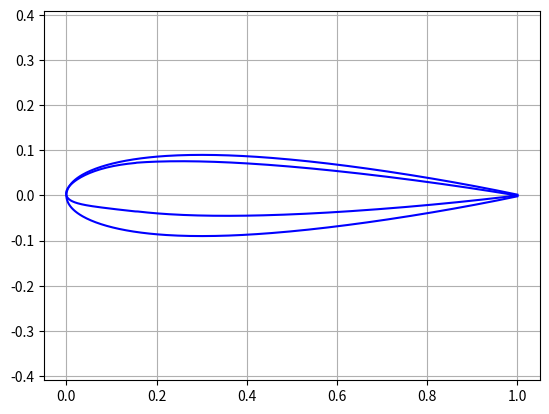

Here is the Python script that generated this plot:
"""
[summary]
"""

import abc
from collections import namedtuple
import math
import numpy
from typing import NamedTuple


Mean_Line_Data = NamedTuple( 'Mean_Line_Data', [ ( 'm', float ), ( 'k1', float ) ] )


class NACA_Base( abc.ABC ):
	"""
	[summary]

	Arguments:
		naca_number {str} -- A string of digits specifing the NACA number of the airfoil cross section to caclulate.

	Keyword Arguments:
		num_points {int} -- The number of points to calculate on each half (top and bottom) of the wing profile.
		half_cosine_spacing {bool} -- If true then half-cosine-spacing is used to calculate the distances between x axis points. This packs more points
												toward the front of the wing profile, to increase fidelity of the leading edge.
	"""

	def __init__( self, naca_number, num_points = 200, half_cosine_spacing = True ):
		self._naca_number : int = int( naca_number )
		assert 0 <= self._naca_number <= 99999

		self._x_points = self._half_cosine_spacing( 0, 1, num_points ) if half_cosine_spacing else numpy.linspace( 0, 1, num_points )


	@property
	def naca_number( self ):
		'''Getter for the NACA number being used as the input to this class.'''
		return self._naca_number

	@property
	def points( self ):
		'''Getter for the points that define the airfoil this class represents.'''
		return self._calculate_points( )

	@property
	def x_points( self ):
		'''Getter for the x axis points calculated along the mean camber line.'''
		return self._x_points

	@staticmethod
	def _half_cosine_spacing( start, stop, max_points ):
		"""
		[summary]

		Arguments:
			 stop {[type]} -- [description]
			 max_points {[type]} -- [description]

		Returns:
			 [type] -- [description]
		"""

		vals = [ numpy.pi * 0.5 * x for x in numpy.linspace( start, stop, max_points ) ]
		x_points = numpy.array( [ 1 - x for x in numpy.cos( vals ) ] )

		return x_points


	@abc.abstractmethod
	def _calculate_points( self ):
		"""
		[summary]
		"""



class NACA_4( NACA_Base ):
	"""
	https://en.wikipedia.org/wiki/NACA_airfoil#Equation_for_a_cambered_4-digit_NACA_airfoil (has 4, 5, 6, 7, and 8 series information.)
	http://airfoiltools.com/airfoil/naca4digit

	Arguments:
		naca_number {str} -- A four digit string specifing the NACA number of the airfoil cross section to caclulate.

	Keyword Arguments:
		num_points {int} -- The number of points to calculate on each half (top and bottom) of the wing profile.
		half_cosine_spacing {bool} -- If true then half-cosine-spacing is used to calculate the distances between x axis points. This packs more points
												toward the front of the wing profile, to increase fidelity of the leading edge.
	"""

	def __init__( self, naca_number, num_points = 200, half_cosine_spacing = True ):
		super( ).__init__( naca_number, num_points = num_points, half_cosine_spacing = half_cosine_spacing )

		# Coeficient of lift
		self._cl : float = 1.0

		# Point of maximum camber
		self._p : float = ( self._naca_number % 1e3 - self._naca_number % 1e2 ) / 1e3

		# Point of maximum thickness as a percentage along chord length
		self._t : float = self._naca_number % 1e2 / 1e2

		self._m : float = ( self._naca_number - self._naca_number % 1e3 ) / 1e5
		self._x_over_c : float = self._x_points / self._cl


	def _mean_camber_line( self ):
		"""
		[summary]

		Returns:
			 [type] -- [description]
		"""

		return numpy.where( ( self._x_points >= 0 ) & ( self._x_points <= self._cl * self._p ),
									 self._m * ( self._x_points / numpy.power( self._p, 2 ) ) * ( 2.0 * self._p - self._x_over_c ),
									 self._m * ( ( self._cl - self._x_points ) / numpy.power( 1 - self._p, 2 ) ) * ( 1.0 + self._x_over_c - 2.0 * self._p ) )


	def _calculate_points( self ):
		"""
		[summary]

		Returns:
			 [type] -- [description]
		"""

		dyc_dx = self._dyc_over_dx( )
		th = numpy.arctan( dyc_dx )

		yt = self._thickness( )
		yc = self._mean_camber_line( )

		x_pos = ( self._x_points - yt * numpy.sin( th ), yc + yt * numpy.cos( th ) )
		y_pos = ( self._x_points + yt * numpy.sin( th ), yc - yt * numpy.cos( th ) )

		return( x_pos, y_pos )


	def _dyc_over_dx( self ):
		"""
		[summary]

		Returns:
			 [type] -- [description]
		"""

		return numpy.where( ( self._x_points >= 0 ) & ( self._x_points <= self._cl * self._p ),
									 2.0 * self._m / numpy.power( self._p, 2 ) * ( self._p - self._x_over_c ),
									 2.0 * self._m / numpy.power( 1 - self._p, 2 ) * ( self._p - self._x_over_c ) )


	def _thickness( self ):
		"""
		[summary]

		Returns:
			 [type] -- [description]
		"""

		term1 = 0.2969 * numpy.sqrt( self._x_over_c )
		term2 = -0.1260 * self._x_over_c
		term3 = -0.3516 * numpy.power( self._x_over_c, 2 )
		term4 = 0.2843 * numpy.power( self._x_over_c, 3 )
		term5 = -0.1015 * numpy.power( self._x_over_c, 4 )
		return 5 * self._t * self._cl * ( term1 + term2 + term3 + term4 + term5 )



class NACA_5( NACA_Base ):
	"""
	(From Wikipedia)
	The NACA five-digit series describes more complex airfoil shapes. Its format is: LPSTT, where:

	L: a single digit representing the theoretical optimum lift coefficient at ideal angle-of-attack CLI = 0.15*L (this is not the same as
	the lift coefficient, CL)
	P: a single digit for the x-coordinate of the point of maximum camber (max camber at x = 0.05*P)
	S: a single digit indicating whether the camber is simple (S=0) or reflex (S=1)
	TT: the maximum thickness in percent of chord, as in a four-digit NACA airfoil code
	For example, the NACA 23112 profile describes an airfoil with design lift coefficient of 0.3 (0.15*2), the point of maximum camber
	located at 15% chord (5*3), reflex camber (1), and maximum thickness of 12% of chord length (12).

	https://en.wikipedia.org/wiki/NACA_airfoil#Five-digit_series
	http://airfoiltools.com/airfoil/naca5digit

	Arguments:
		naca_number {str} -- A five digit string specifing the NACA number of the airfoil cross section to caclulate.

	Keyword Arguments:
		num_points {int} -- The number of points to calculate on each half (top and bottom) of the wing profile.
		half_cosine_spacing {bool} -- If true then half-cosine-spacing is used to calculate the distances between x axis points. This packs more points
												toward the front of the wing profile, to increase fidelity of the leading edge.
	"""

	def __init__( self, naca_number, num_points = 200, half_cosine_spacing = True ):
		super( ).__init__( naca_number, num_points = num_points, half_cosine_spacing = half_cosine_spacing )

		self._mean_line_map = { 0.05 : Mean_Line_Data( m = 0.0580, k1 = 361.400 ),
										0.10 : Mean_Line_Data( m = 0.1260, k1 = 51.640 ),
										0.155 : Mean_Line_Data( m = 0.2025, k1 = 15.957 ),
										0.20 : Mean_Line_Data( m = 0.2900, k1 = 6.643 ),
										0.25 : Mean_Line_Data( m = 0.3910, k1 = 3.230 ), }

		self._a = ( 0.2969, -0.1260, -0.3516, 0.2843, -0.1036 )

		# LPSTT
		# NACA 23112 profile describes an airfoil with design lift coefficient of 0.3 ( 0.15 * 2 ), the point of maximum camber located at 15%
		# chord ( 5 * 3 ) reflex camber ( 1 ), and maximum thickness of 12% of chord length ( 12 ).

		# Coeficient of lift
		self._cl : int = int( str( naca_number )[ 0 ] ) * 3.0 / 2.0 / 10.0

		# Point of maximum camber
		self._p : float = float( '%.3f' % ( int( str( naca_number ) [ 1 : 3 ] ) / 2.0 / 100.0 ) )

		# Point of maximum thickness as percentage along chord length
		self._t : int = int( str( naca_number ) [ 3 : 5 ] ) / 100.0

		self._m, self._k1 = self._mean_line_map.get( self._p )


	def _mean_camber_line( self ):
		"""[summary]

		Returns:
			 [type]: [description]
		"""

		return numpy.where( ( self._x_points <= self.p ) & ( self._x_points > self._p ), )


	def _calculate_points( self ):
		"""[summary]

		Returns:
			 [type]: [description]
		"""

		yt = self._thickness( )

		xc_1 = [ x for x in self._x_points if x <= self._p ]
		xc_2 = [ x for x in self._x_points if x > self._p ]
		xc = xc_1 + xc_2

		if self._p == 0:
			x_upper = self._x_points
			y_upper = yt

			x_lower = self._x_points
			y_lower = map( lambda x: x * -1, yt )

			zc = [ 0 ] * len( xc )
		else:
			yc_1 = [ self._k1 / 6.0 * ( math.pow( x, 3) - 3 * self._m * math.pow( x, 2 ) + math.pow( self._m, 2 ) * ( 3 - self._m ) * x ) for x in xc_1 ]
			yc_2 = [ self._k1 / 6.0 * math.pow( self._m, 3 ) * ( 1 - x ) for x in xc_2 ]
			zc  = [ self._cl / 0.3 * x for x in yc_1 + yc_2 ]

			dyc_dx = self._dyc_over_dx( xc_1, xc_2 )
			th = [ numpy.arctan( x ) for x in dyc_dx ]

			x_upper = [ x - y * numpy.sin( z ) for x, y, z in zip( self._x_points, yt, th ) ]
			y_upper = [ x + y * numpy.cos( z ) for x, y, z in zip( zc, yt, th ) ]

			x_lower = [ x + y * numpy.sin( z ) for x, y, z in zip( self._x_points, yt, th ) ]
			y_lower = [ x - y * numpy.cos( z ) for x, y, z in zip( zc, yt, th ) ]


		x_pos = x_upper[ ::-1 ] + x_lower[ 1: ]
		y_pos = y_upper[ ::-1 ] + y_lower[ 1: ]

		return x_pos, y_pos


	def _dyc_over_dx( self, xc_1, xc_2 ):
		"""[summary]

		Args:
			 xc_1 ([type]): [description]
			 xc_2 ([type]): [description]

		Returns:
			 [type]: [description]
		"""

		dyc_dx_1 = [ self._cl / 0.3 * ( 1.0 / 6.0 ) * self._k1 * ( 3 * math.pow( x, 2 ) - 6 *
						 self._m * x + math.pow( self._m, 2) * ( 3 - self._m ) ) for x in xc_1 ]
		dyc_dx_2 = [ self._cl / 0.3 * ( 1.0 / 6.0 ) * self._k1 * math.pow( self._m, 3 ) ] * len( xc_2 )

		return dyc_dx_1 + dyc_dx_2


	def _thickness( self ):
		"""[summary]

		Returns:
			 [type]: [description]
		"""

		return [ 5 * self._t * ( self._a[ 0 ] * math.sqrt( x ) + self._a[ 1 ] * x +self._a[ 2 ] * math.pow( x, 2 ) + self._a[ 3 ] * math.pow( x, 3 ) + self._a[ 4 ] * math.pow( x, 4 ) ) for x in self._x_points ]


# TESTING
# TODO: Convert to unit tests?
if __name__ == '__main__':
	import matplotlib.pyplot

	naca_4 = NACA_4( '0018' )
	for point in naca_4.points:
		matplotlib.pyplot.plot( point[ 0 ], point[ 1 ], 'b' )
	matplotlib.pyplot.axis( 'equal' )
	matplotlib.pyplot.grid( True )
	matplotlib.pyplot.xlim( ( -0.05, 1.05 ) )
	matplotlib.pyplot.show( )


	naca_5 = NACA_5( 23112 )
	matplotlib.pyplot.plot( naca_5.points[ 0 ], naca_5.points[ 1 ], 'b' )
	matplotlib.pyplot.axis( 'equal' )
	matplotlib.pyplot.grid( True )
	matplotlib.pyplot.xlim( ( -0.05, 1.05 ) )
	matplotlib.pyplot.show( )
